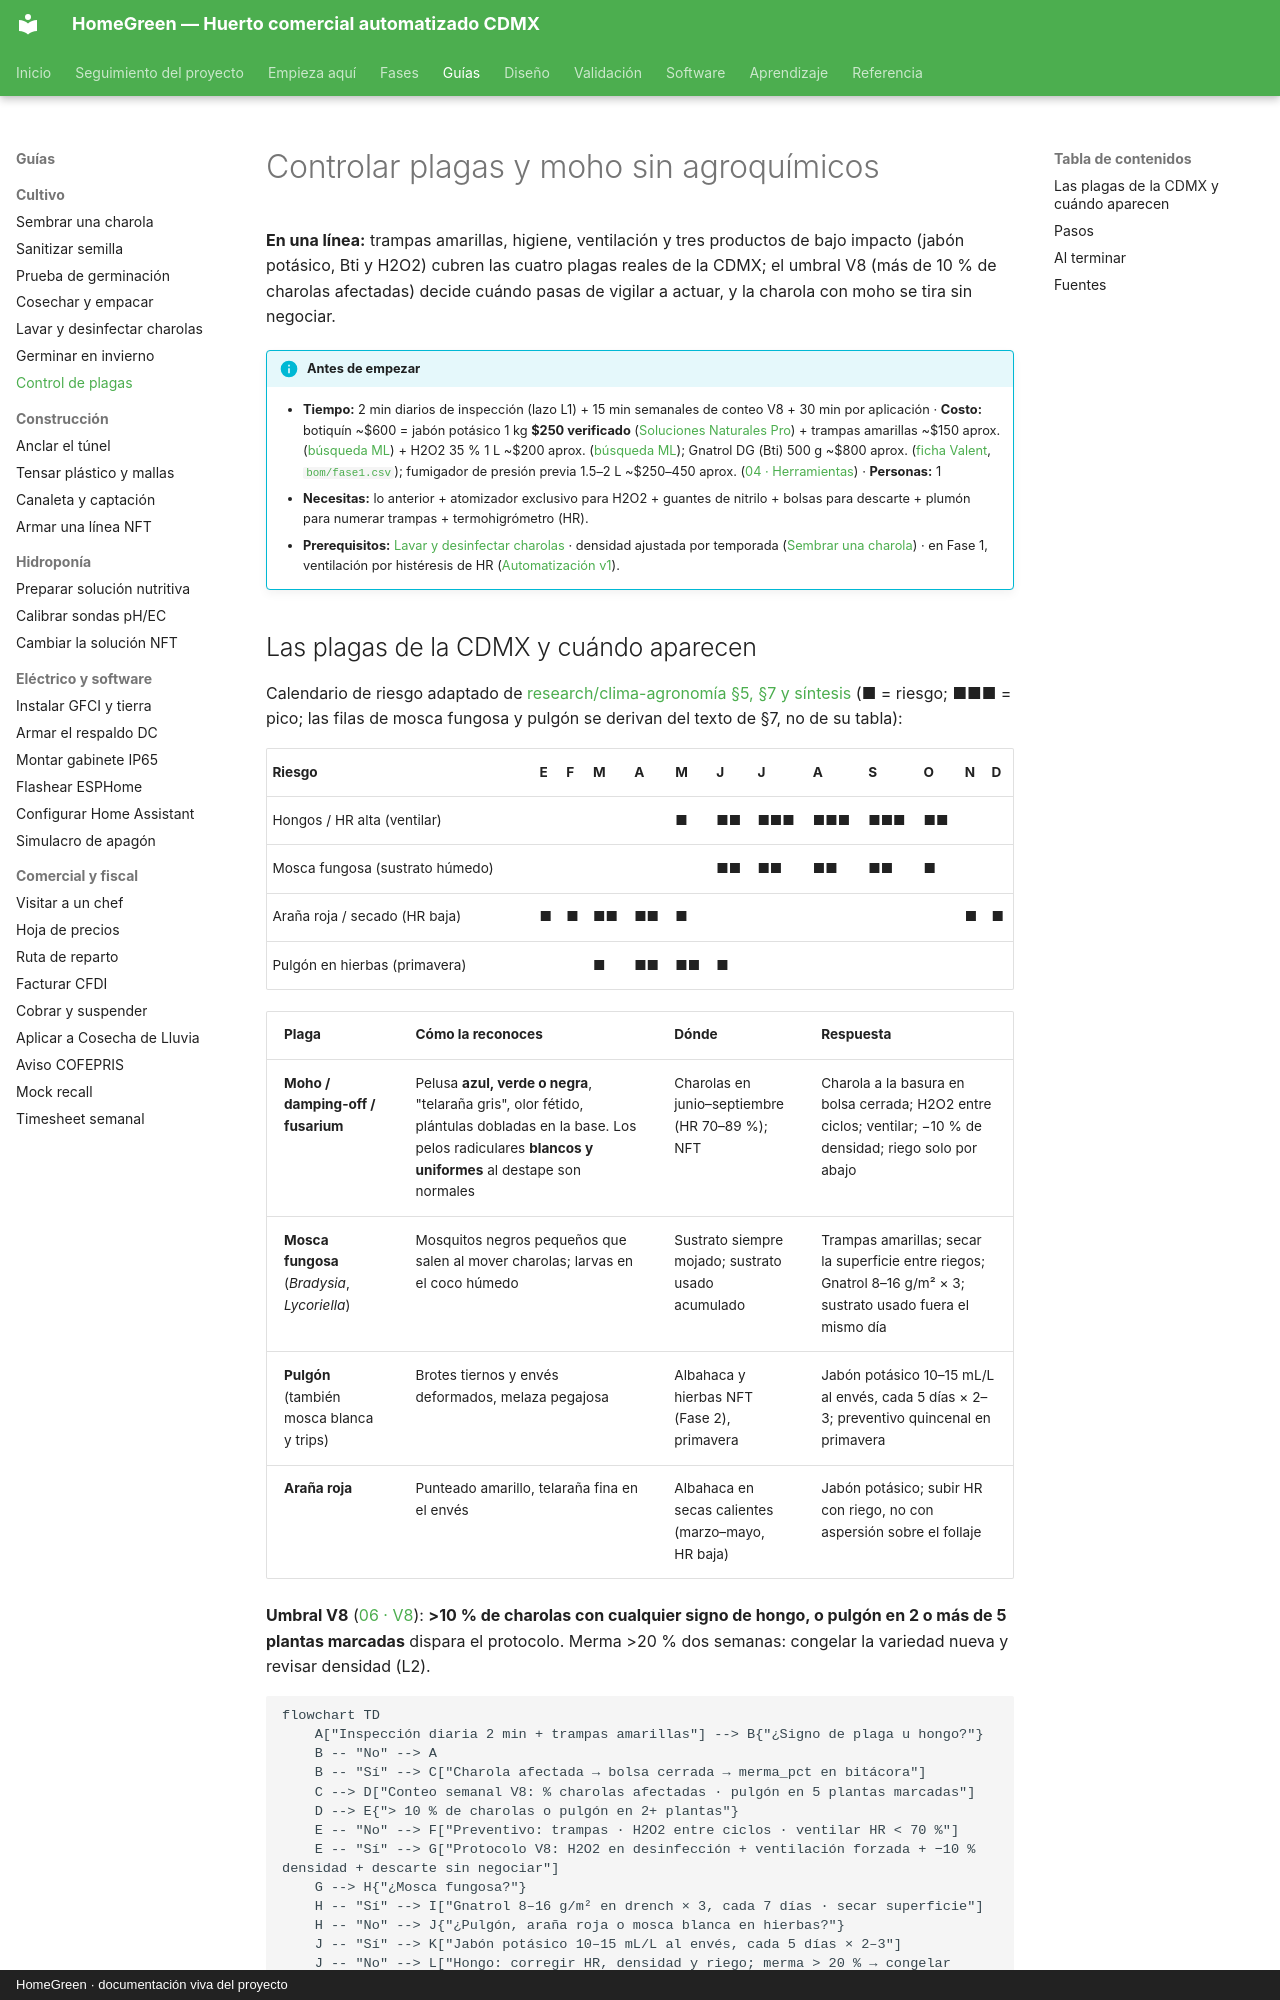

repository: AndresIslas99/HomeGreen · page: guias/control-de-plagas/index.html · generator: mkdocs · copyright: HomeGreen · documentación viva del proyecto

# Controlar plagas y moho sin agroquímicos

**En una línea:** trampas amarillas, higiene, ventilación y tres productos de bajo impacto (jabón potásico, Bti y H2O2) cubren las cuatro plagas reales de la CDMX; el umbral V8 (más de 10 % de charolas afectadas) decide cuándo pasas de vigilar a actuar, y la charola con moho se tira sin negociar.

!!! info "Antes de empezar"
    - **Tiempo:** 2 min diarios de inspección (lazo L1) + 15 min semanales de conteo V8 + 30 min por aplicación · **Costo:** botiquín ~$600 = jabón potásico 1 kg **$250 verificado** ([Soluciones Naturales Pro](https://solucionesnaturalespro.com.mx/product/jabon-potasico/)) + trampas amarillas ~$150 aprox. ([búsqueda ML](https://listado.mercadolibre.com.mx/trampas-amarillas-pegajosas)) + H2O2 35 % 1 L ~$200 aprox. ([búsqueda ML](https://listado.mercadolibre.com.mx/peroxido-de-hidrogeno-35%25-grado-alimenticio-oxigeno-liquido)); Gnatrol DG (Bti) 500 g ~$800 aprox. ([ficha Valent](http://www.valent.mx/productos/insecticidas/gnatrol), [`bom/fase1.csv`](https://github.com/AndresIslas99/HomeGreen/blob/main/bom/fase1.csv)); fumigador de presión previa 1.5–2 L ~$250–450 aprox. ([04 · Herramientas](../referencia/04-herramientas.md)) · **Personas:** 1
    - **Necesitas:** lo anterior + atomizador exclusivo para H2O2 + guantes de nitrilo + bolsas para descarte + plumón para numerar trampas + termohigrómetro (HR).
    - **Prerequisitos:** [Lavar y desinfectar charolas](lavar-y-desinfectar-charolas.md) · densidad ajustada por temporada ([Sembrar una charola](sembrar-una-charola.md)) · en Fase 1, ventilación por histéresis de HR ([Automatización v1](../fases/fase-1/automatizacion-v1.md)).
